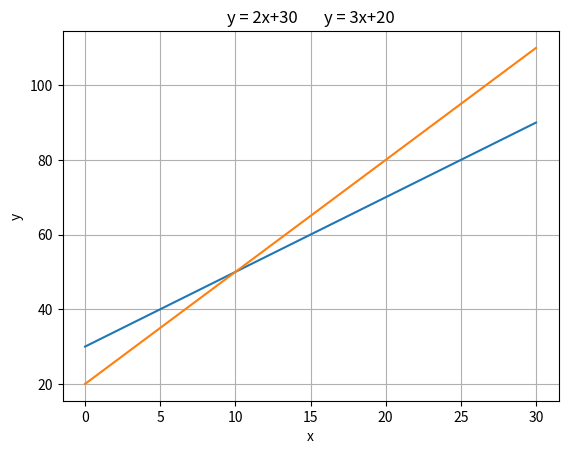

Reproduce this figure in Python.
import matplotlib.pyplot as plt
import numpy as np


def f(a, b):
    x1 = np.linspace(0, 30)
    s = a.split('+')
    s1 = b.split('+')
    y1 = int(a[0]) * x1 + int(s[1])
    x2 = np.linspace(0, 30)
    y2 = int(b[0]) * x2 + int(s1[1])
    plt.title("y = " + a + "       " + "y = " + b)
    plt.xlabel("x")
    plt.ylabel("y")
    plt.grid()
    plt.plot(x1, y1)
    plt.plot(x2, y2)
    plt.show()


f("2x+30", "3x+20")
